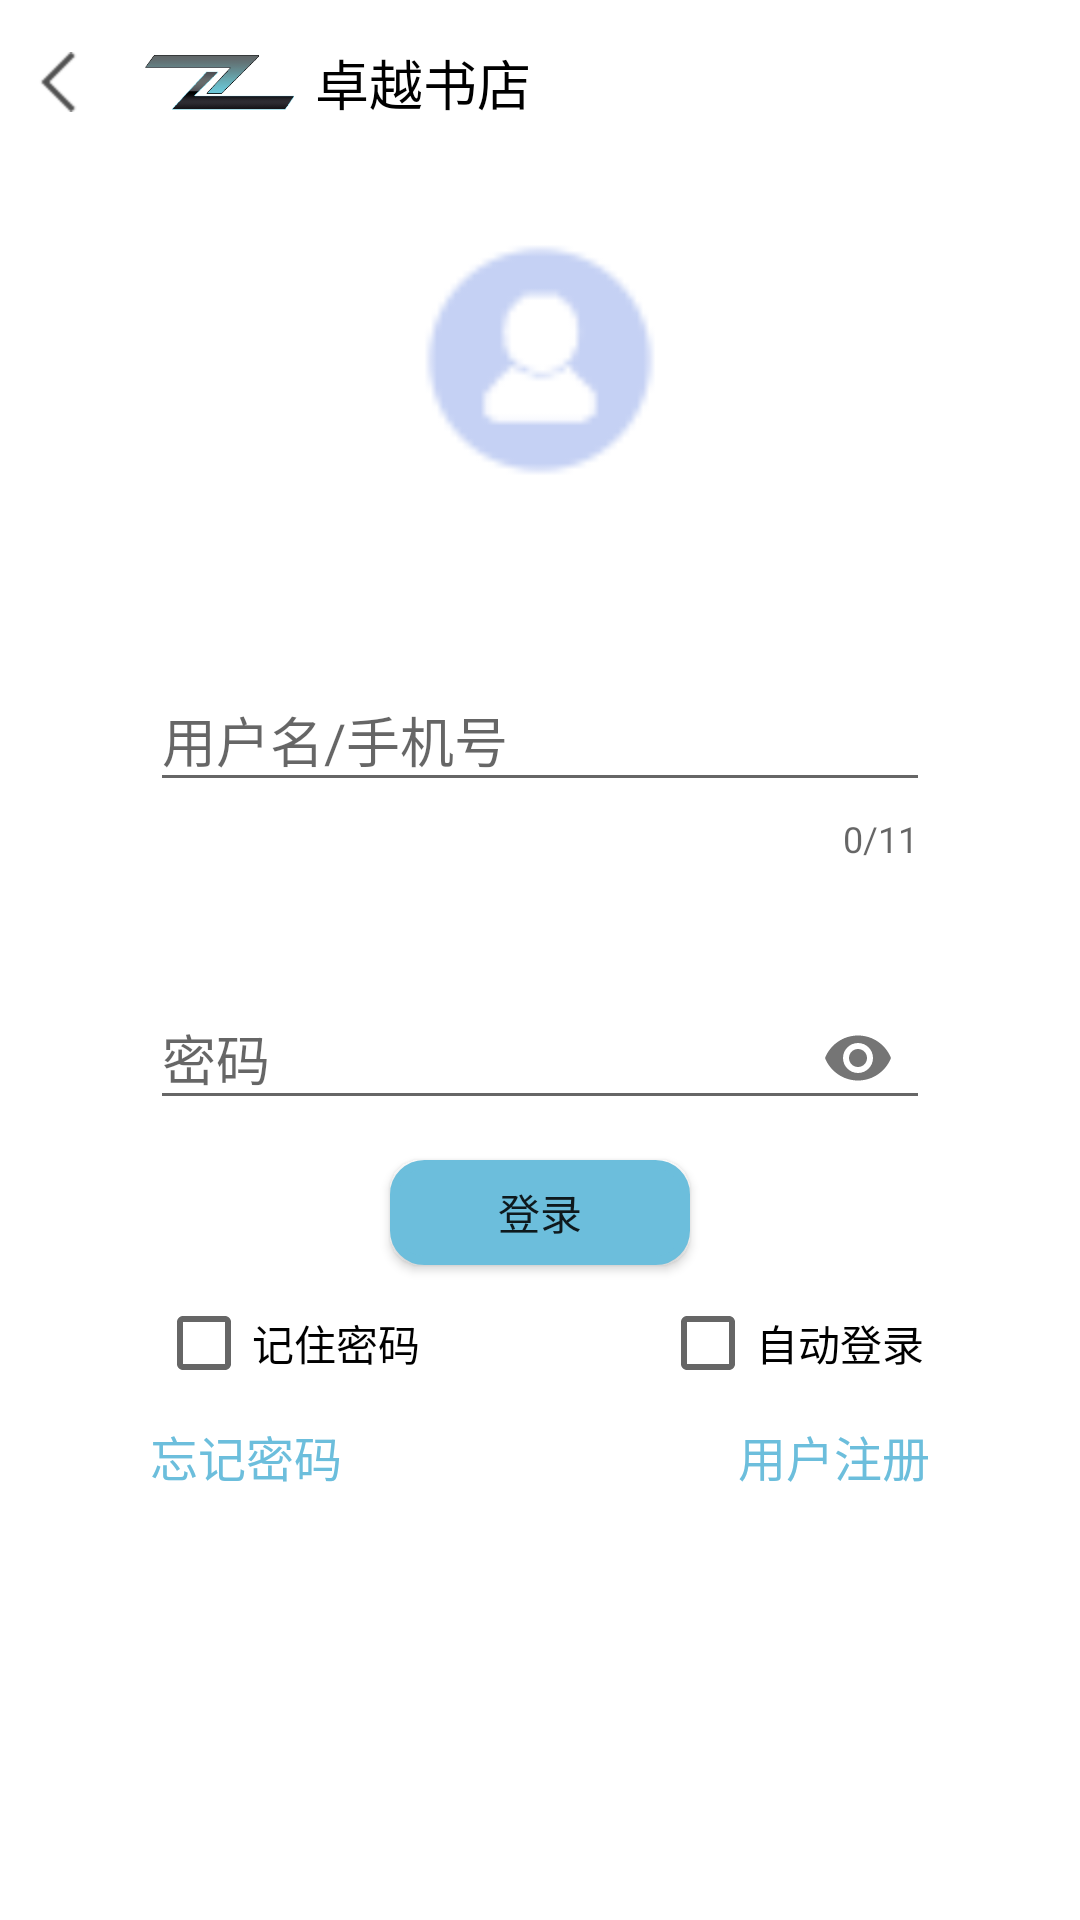

The Android layout XML behind this screen, and the referenced resources:
<!-- AndroidManifest.xml: application theme AppTheme -->
<!-- res/layout/activity_login.xml -->
<?xml version="1.0" encoding="utf-8"?>
<ScrollView xmlns:android="http://schemas.android.com/apk/res/android"
    xmlns:app="http://schemas.android.com/apk/res-auto"
    android:layout_width="match_parent"
    android:layout_height="match_parent"
    android:background="@color/white">

    <RelativeLayout
        android:layout_width="match_parent"
        android:layout_height="match_parent">

        <LinearLayout
            android:id="@+id/LayoutLogin"
            android:layout_width="match_parent"
            android:layout_height="wrap_content"
            android:gravity="center_vertical"
            android:orientation="horizontal"
            android:weightSum="1">

            <ImageView
                android:id="@+id/back"
                android:layout_width="wrap_content"
                android:layout_height="wrap_content"
                android:layout_weight="0.09"
                android:src="@drawable/icon_back" />

            <ImageView
                android:layout_width="45dp"
                android:layout_height="55dp"
                android:layout_weight="0.09"
                android:src="@drawable/icon_login_logo" />

            <TextView
                android:layout_width="wrap_content"
                android:layout_height="wrap_content"
                android:layout_gravity="center"
                android:text="卓越书店"
                android:textColor="#000000"
                android:textSize="18sp" />

        </LinearLayout>

        <RelativeLayout
            android:id="@+id/relativeUserView"
            android:layout_width="match_parent"
            android:layout_height="130dp"
            android:layout_below="@id/LayoutLogin">

            <ImageView
                android:id="@+id/iv_userView"
                android:layout_width="100dp"
                android:layout_height="100dp"
                android:layout_centerInParent="true"
                android:src="@drawable/icon_login_view" />

        </RelativeLayout>

        <android.support.design.widget.TextInputLayout
            android:id="@+id/LayoutName"
            android:layout_width="match_parent"
            android:layout_height="wrap_content"
            android:layout_below="@id/relativeUserView"
            android:layout_marginLeft="50dp"
            android:layout_marginTop="30dp"
            android:layout_marginRight="50dp"
            app:counterEnabled="true"
            app:counterMaxLength="11">

            <EditText
                android:id="@+id/et_login_username"
                android:layout_width="match_parent"
                android:layout_height="wrap_content"
                android:autofillHints=""
                android:hint="用户名/手机号"
                android:inputType="text"
                android:maxLines="1" />

        </android.support.design.widget.TextInputLayout>

        <android.support.design.widget.TextInputLayout
            android:id="@+id/LayoutPassword"
            android:layout_width="match_parent"
            android:layout_height="wrap_content"
            android:layout_below="@id/LayoutName"
            android:layout_marginLeft="50dp"
            android:layout_marginTop="30dp"
            android:layout_marginRight="50dp"
            app:passwordToggleEnabled="true">

            <EditText
                android:id="@+id/et_login_password"
                android:layout_width="match_parent"
                android:layout_height="wrap_content"
                android:hint="密码"
                android:inputType="textPassword"
                android:maxLines="1" />

        </android.support.design.widget.TextInputLayout>

        <Button
            android:id="@+id/btn_login"
            android:layout_width="100dp"
            android:layout_height="35dp"
            android:layout_below="@id/LayoutPassword"
            android:layout_centerInParent="true"
            android:layout_marginTop="10dp"
            android:background="@drawable/tab_menu_button"
            android:text="@string/login_name" />

        <LinearLayout
            android:id="@+id/llCheckBox"
            android:layout_width="match_parent"
            android:layout_height="wrap_content"
            android:layout_below="@id/btn_login"
            android:layout_marginTop="10dp"
            android:gravity="center"
            android:orientation="horizontal">

            <CheckBox
                android:id="@+id/cb_remember"
                android:layout_width="wrap_content"
                android:layout_height="wrap_content"
                android:layout_marginEnd="80dp"
                android:layout_marginRight="80dp"
                android:text="记住密码" />

            <CheckBox
                android:id="@+id/cb_autoLogin"
                android:layout_width="wrap_content"
                android:layout_height="wrap_content"
                android:text="自动登录" />

        </LinearLayout>

        <RelativeLayout
            android:layout_width="match_parent"
            android:layout_height="wrap_content"
            android:layout_below="@id/llCheckBox"
            android:layout_marginTop="10dp"
            android:orientation="horizontal">

            <TextView
                android:id="@+id/tv_forgetPassword"
                android:layout_width="wrap_content"
                android:layout_height="wrap_content"
                android:layout_alignParentLeft="true"
                android:layout_marginLeft="50dp"
                android:text="忘记密码"
                android:textColor="@color/base"
                android:textSize="16sp" />

            <TextView
                android:id="@+id/tv_userRegister"
                android:layout_width="wrap_content"
                android:layout_height="wrap_content"
                android:layout_alignParentRight="true"
                android:layout_marginRight="50dp"
                android:text="用户注册"
                android:textColor="@color/base"
                android:textSize="16sp" />
        </RelativeLayout>

    </RelativeLayout>
</ScrollView>
<!-- resources referenced by this layout -->
<resources>
  <color name="base">#6cbedc</color>
  <color name="white">#ffffff</color>
  <!-- drawable icon_back: png bitmap (drawable-hdpi, 387 bytes) -->
  <!-- drawable icon_login_logo: png bitmap (drawable-hdpi, 23030 bytes) -->
  <!-- drawable icon_login_view: png bitmap (drawable-hdpi, 787 bytes) -->
  <!-- drawable tab_menu_button (drawable) -->
  <?xml version="1.0" encoding="utf-8" ?>
  <shape xmlns:android="http://schemas.android.com/apk/res/android"
      android:shape="rectangle">
      
      <solid android:color="@color/base" />
      
      <corners android:radius="10dip" />
      
      
      
      
      
      
      
      <stroke android:width="3dp" android:color="@color/base" />
  </shape>
  <string name="login_name">登录</string>
  <style name="AppTheme" parent="Theme.AppCompat.Light.NoActionBar">
          
          <item name="colorPrimary">@color/colorPrimary</item>
          <item name="colorPrimaryDark">@color/colorPrimaryDark</item>
          <item name="colorAccent">@color/base</item>
      </style>
  <color name="colorPrimary">#008577</color>
  <color name="colorPrimaryDark">#00574B</color>
</resources>
